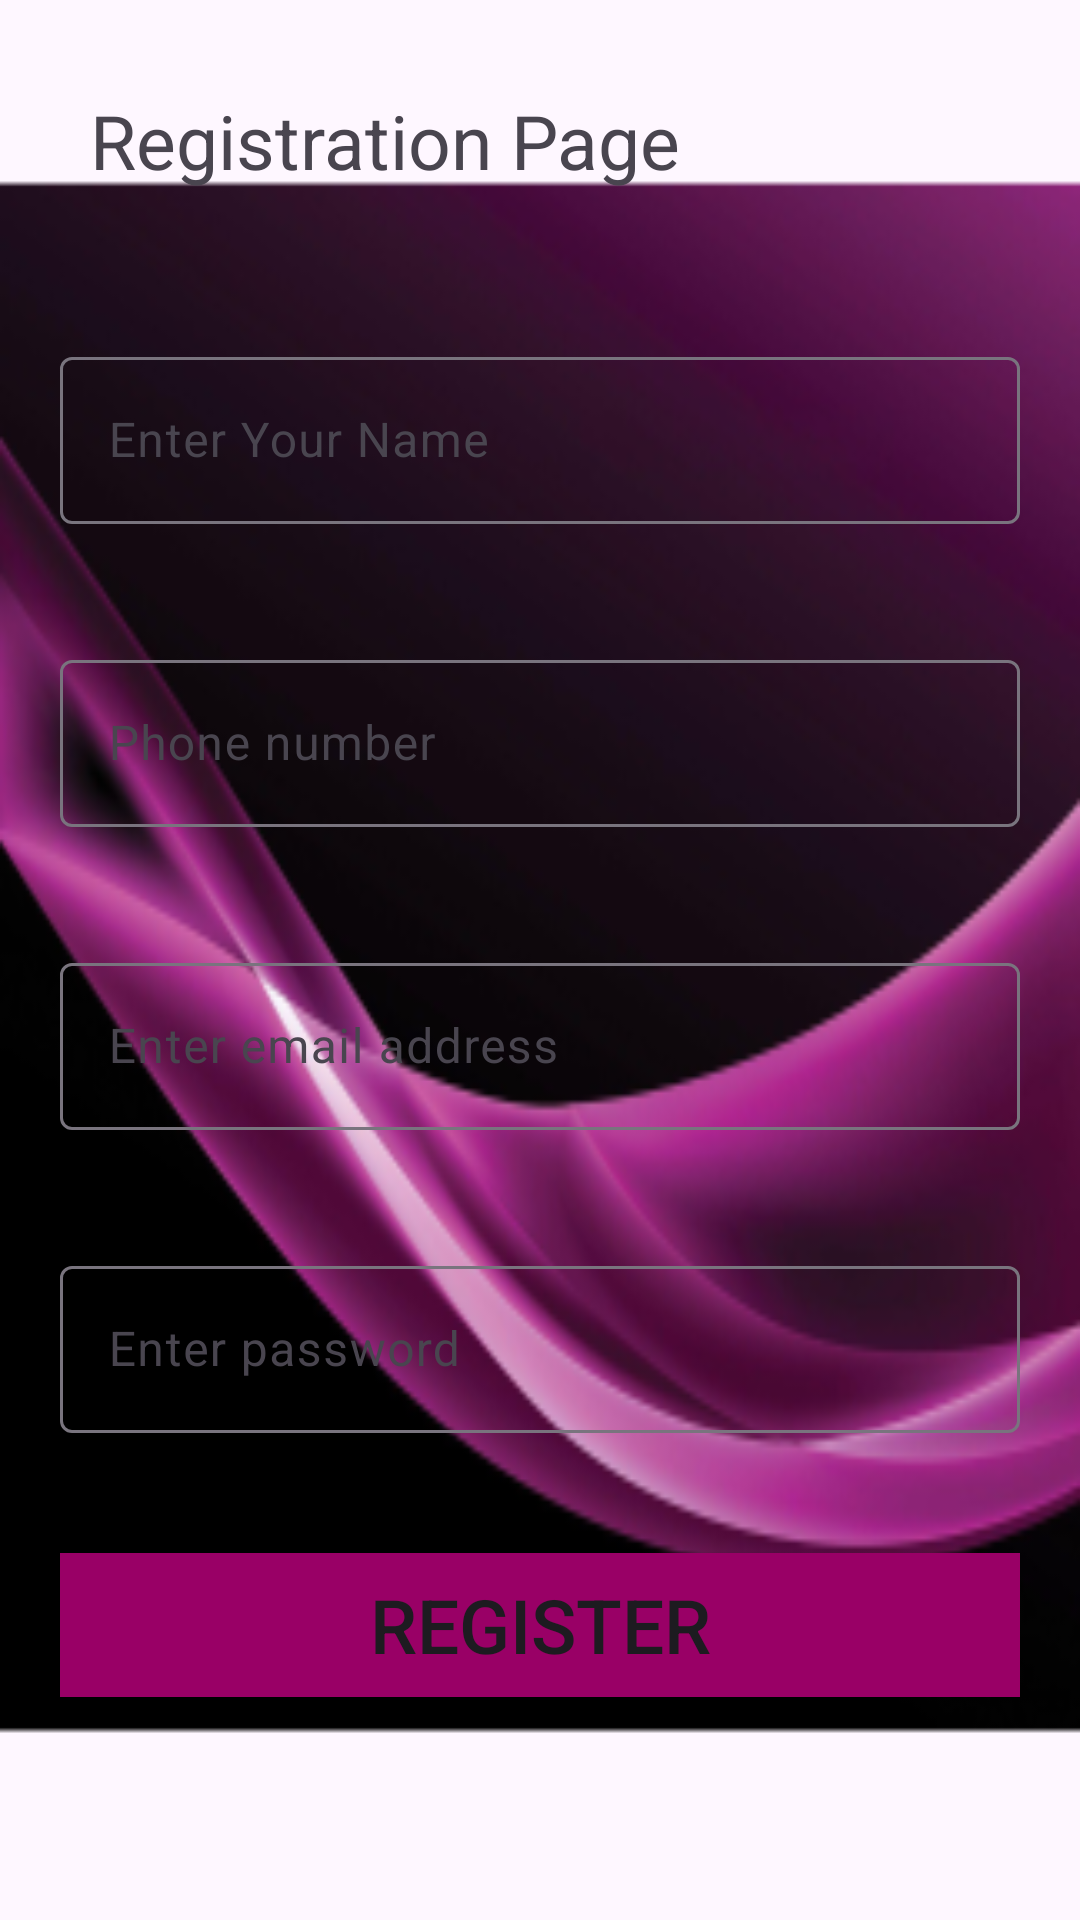

Here is an Android app screen rendered from its layout file. Give the layout XML and the strings, colors and styles it references.
<!-- AndroidManifest.xml: application theme Theme.SalonAppointment -->
<!-- res/layout/activity_registration.xml -->
<?xml version="1.0" encoding="utf-8"?>
<LinearLayout
    xmlns:android="http://schemas.android.com/apk/res/android"
    xmlns:app="http://schemas.android.com/apk/res-auto"
    xmlns:tools="http://schemas.android.com/tools"
    android:layout_width="match_parent"
    android:layout_height="match_parent"
    android:orientation="vertical"
    tools:context=".Registration"
    android:background="@mipmap/ic_background_foreground"
    android:scaleType="centerCrop">


    <TextView
        android:id="@+id/tVRegistrationPage"
        android:layout_width="match_parent"
        android:layout_height="wrap_content"
        android:padding="10dp"
        android:layout_margin="20dp"
        android:text="Registration Page"
        android:textSize="25sp"/>

    <com.google.android.material.textfield.TextInputLayout
        android:id="@+id/textInputLayoutName"
        android:layout_width="match_parent"
        android:layout_height="wrap_content"
        android:layout_margin="20dp"
        >

        <com.google.android.material.textfield.TextInputEditText
            android:id="@+id/eTName"
            android:layout_width="match_parent"
            android:layout_height="wrap_content"
            android:hint="Enter Your Name"
            android:textColorHint="#ffffff"
            android:textColor="#ffffff"/>
    </com.google.android.material.textfield.TextInputLayout>


    <com.google.android.material.textfield.TextInputLayout
        android:id="@+id/textInputLayoutPhone"
        android:layout_width="match_parent"
        android:layout_height="wrap_content"
        android:layout_margin="20dp">

        <com.google.android.material.textfield.TextInputEditText
            android:id="@+id/eTPhone"
            android:layout_width="match_parent"
            android:layout_height="wrap_content"
            android:hint="Phone number"
            android:textColorHint="#ffffff"
            android:textColor="#ffffff"/>
    </com.google.android.material.textfield.TextInputLayout>


    <com.google.android.material.textfield.TextInputLayout
        android:id="@+id/textInputLayoutEmail"
        android:layout_width="match_parent"
        android:layout_height="wrap_content"
        android:layout_margin="20dp">

        <com.google.android.material.textfield.TextInputEditText
            android:id="@+id/eTEmail"
            android:inputType="textEmailAddress"
            android:layout_width="match_parent"
            android:layout_height="wrap_content"
            android:hint="Enter email address"
            android:textColorHint="#ffffff"
            android:textColor="#ffffff"/>
    </com.google.android.material.textfield.TextInputLayout>


    <com.google.android.material.textfield.TextInputLayout
        android:id="@+id/textInputLayoutPassword"
        android:layout_width="match_parent"
        android:layout_height="wrap_content"
        android:layout_margin="20dp"
        >

        <com.google.android.material.textfield.TextInputEditText
            android:id="@+id/eTPassword"
            android:inputType="textPassword"
            android:layout_width="match_parent"
            android:layout_height="wrap_content"
            android:hint="Enter password"
            android:textColorHint="#ffffff"
            android:textColor="#ffffff"/>
    </com.google.android.material.textfield.TextInputLayout>

    <Button
        android:id="@+id/btnRegisterUser"
        android:layout_width="match_parent"
        android:layout_height="wrap_content"
        android:layout_margin="20dp"
        android:padding="5dp"
        android:text="Register"
        android:textSize="25sp"
        android:background="#990066"/>


</LinearLayout>
<!-- resources referenced by this layout -->
<resources>
  <!-- mipmap ic_background_foreground: webp bitmap (mipmap-hdpi, 14980 bytes) -->
  <style name="Theme.SalonAppointment" parent="Base.Theme.SalonAppontment" />
  <style name="Base.Theme.SalonAppontment" parent="Theme.Material3.DayNight.NoActionBar">
          
          
      </style>
</resources>
